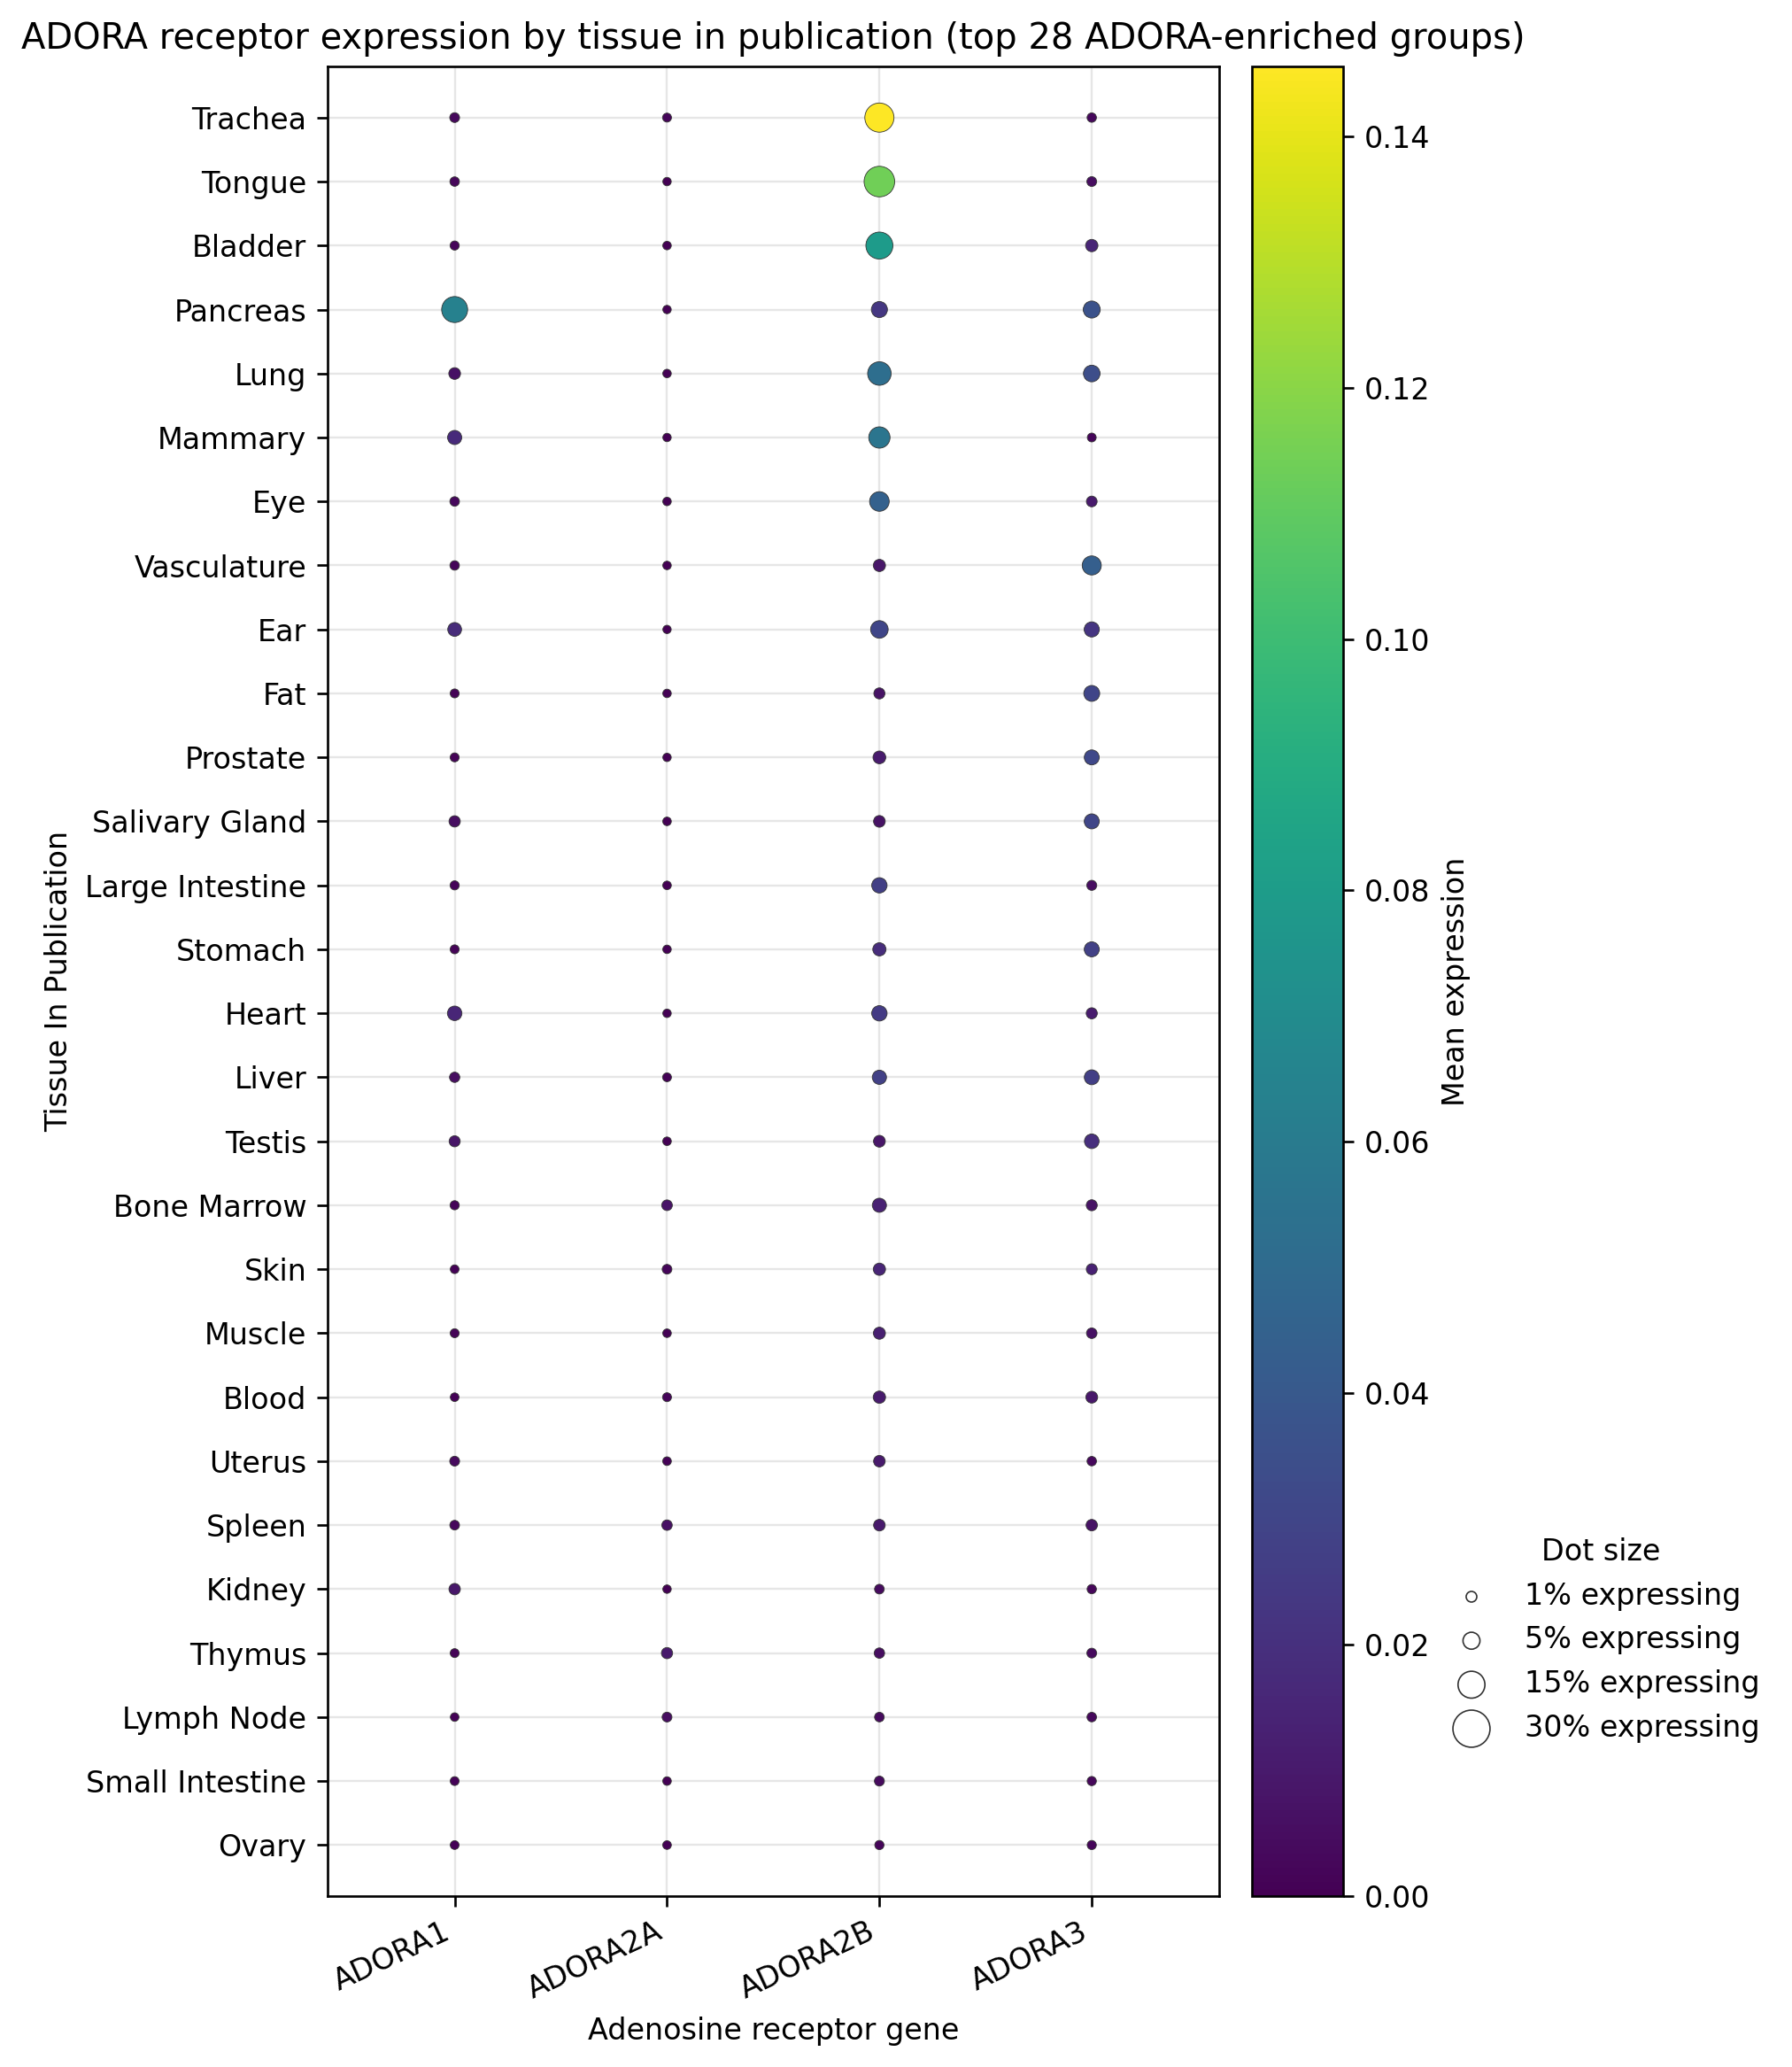

The table this chart was drawn from, first rows:
group, gene, n_cells, pct_expressing, mean_expression
Bladder, ADORA1, 66385, 0.3269, 0.001861
Bladder, ADORA2A, 66385, 0.08285, 0.0003207
Bladder, ADORA2B, 66385, 15.18, 0.07959
Bladder, ADORA3, 66385, 1.903, 0.01502
Blood, ADORA1, 85233, 0.1197, 0.0008556
Blood, ADORA2A, 85233, 0.2405, 0.002109
Blood, ADORA2B, 85233, 1.892, 0.01053
Blood, ADORA3, 85233, 1.619, 0.009165
Bone_Marrow, ADORA1, 27112, 0.3246, 0.002254
Bone_Marrow, ADORA2A, 27112, 1.018, 0.007518
Bone_Marrow, ADORA2B, 27112, 2.991, 0.01332
Bone_Marrow, ADORA3, 27112, 1.173, 0.006933
Ear, ADORA1, 3055, 2.782, 0.01794
Ear, ADORA2A, 3055, 0.0, 0.0
Ear, ADORA2B, 3055, 5.466, 0.03053
Ear, ADORA3, 3055, 3.666, 0.02247
Eye, ADORA1, 34273, 0.4931, 0.003132
Eye, ADORA2A, 34273, 0.06419, 0.0002668
Eye, ADORA2B, 34273, 7.219, 0.0446
Eye, ADORA3, 34273, 1.042, 0.009683
Fat, ADORA1, 94415, 0.2425, 0.001242
Fat, ADORA2A, 94415, 0.06673, 0.0004235
Fat, ADORA2B, 94415, 1.224, 0.007106
Fat, ADORA3, 94415, 4.201, 0.03006
Heart, ADORA1, 25832, 3.236, 0.0159
Heart, ADORA2A, 25832, 0.04645, 0.0002588
Heart, ADORA2B, 25832, 3.832, 0.02549
Heart, ADORA3, 25832, 1.231, 0.0113
Kidney, ADORA1, 11376, 1.389, 0.00964
Kidney, ADORA2A, 11376, 0.04395, 0.0002128
Kidney, ADORA2B, 11376, 0.5538, 0.004425
Kidney, ADORA3, 11376, 0.3956, 0.002484
Large_Intestine, ADORA1, 30084, 0.3158, 0.002056
Large_Intestine, ADORA2A, 30084, 0.1163, 0.0004294
Large_Intestine, ADORA2B, 30084, 3.809, 0.02724
Large_Intestine, ADORA3, 30084, 0.7047, 0.005672
Liver, ADORA1, 22214, 0.8373, 0.005587
Liver, ADORA2A, 22214, 0.2116, 0.001058
Liver, ADORA2B, 22214, 3.039, 0.02811
Liver, ADORA3, 22214, 3.475, 0.02712
Lung, ADORA1, 65847, 1.558, 0.006339
Lung, ADORA2A, 65847, 0.0653, 0.0001567
Lung, ADORA2B, 65847, 11.1, 0.05191
Lung, ADORA3, 65847, 4.74, 0.03425
Lymph_Node, ADORA1, 129062, 0.0953, 0.0005797
Lymph_Node, ADORA2A, 129062, 0.6191, 0.005496
Lymph_Node, ADORA2B, 129062, 0.537, 0.004084
Lymph_Node, ADORA3, 129062, 0.499, 0.003224
Mammary, ADORA1, 30936, 3.009, 0.01709
Mammary, ADORA2A, 30936, 0.02586, 0.0001144
Mammary, ADORA2B, 30936, 8.809, 0.05656
Mammary, ADORA3, 30936, 0.2101, 0.002013
Muscle, ADORA1, 46772, 0.2523, 0.001586
Muscle, ADORA2A, 46772, 0.09621, 0.0003072
Muscle, ADORA2B, 46772, 1.74, 0.01262
Muscle, ADORA3, 46772, 0.945, 0.006811
Ovary, ADORA1, 48951, 0.1777, 0.0009246
Ovary, ADORA2A, 48951, 0.1328, 0.0001912
Ovary, ADORA2B, 48951, 0.3473, 0.001757
Ovary, ADORA3, 48951, 0.3269, 0.002086
... 52 more rows
